Run: headless pygame with SDL's dummy video driver; simulated clock (each Clock.tick advances the game by its frame time, no real sleeping); random seed 0; keys injected as events and as key.get_pressed() state; no mouse input.
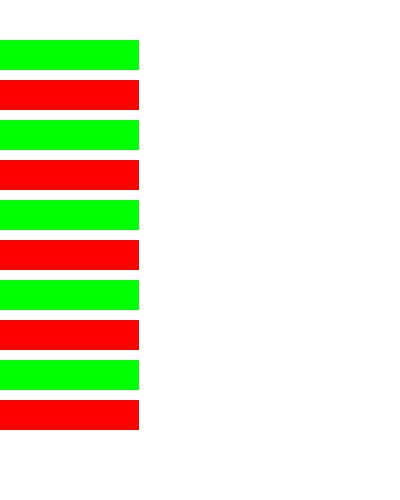
Frame 1 of 4 · flips 1–60 · no input
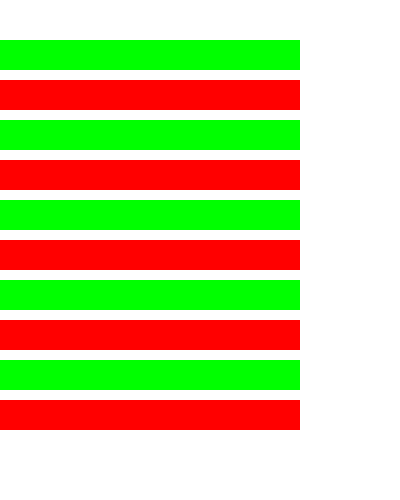
Frame 2 of 4 · flips 61–180 · tapped SPACE, RETURN · held RIGHT (→), D
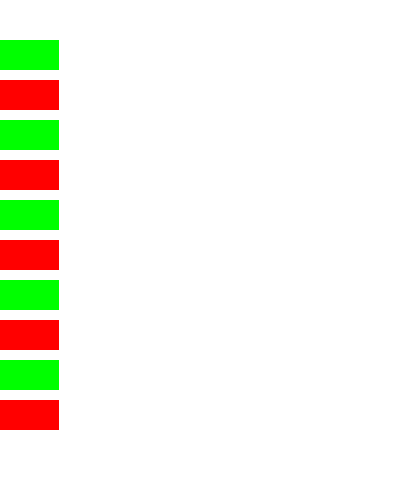
Frame 3 of 4 · flips 181–300 · held DOWN (↓), S
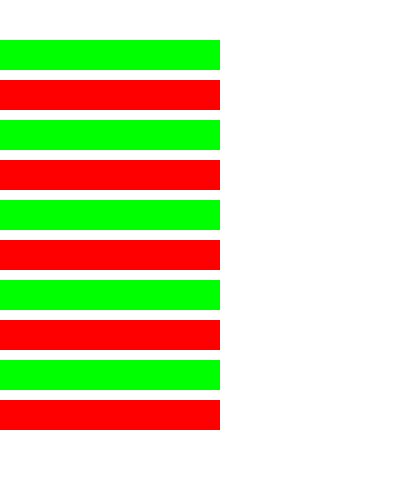
Frame 4 of 4 · flips 301–420 · held LEFT (←), A, UP (↑), W

The pygame program that drew these frames:

import pygame
import sys
import random

# Initialize Pygame
pygame.init()

# Set the dimensions of the screen
screen_width = 400
screen_height = 500
screen = pygame.display.set_mode((screen_width, screen_height))

# Set the color of the bars
bar_colors = [(0, 255, 0), (255, 0, 0)]

# Set the width and height of the bars
bar_width = 60
bar_height = 30

# Set the number of bars
num_bars = 10

# Add more colors to bar_colors to match the number of bars
# while len(bar_colors) < num_bars:
#     #bar_colors.append((random.randint(0, 255), random.randint(0, 255), random.randint(0, 255)))
#     bar_colors.append((0, 255, 0))

# Set the initial positions and speeds of the bars
bars = []
bar_identifier = 0
for i in range(num_bars):
    bar_x = 0
    bar_y = (i + 1) * (bar_height + 10)
    bar_speed = 8
    bar_identifier += 1
    bars.append((bar_x, bar_y, bar_speed, bar_identifier))

# Set the clock
clock = pygame.time.Clock()

# Game loop
while True:
    # Handle events
    for event in pygame.event.get():
        if event.type == pygame.QUIT:
            pygame.quit()
            sys.exit()



    # Move the bars from left to right
    for i in range(num_bars):
        bar_width += 0.8
        if bar_width >= screen_width:
            bar_width = 0

    # Clear the screen
    screen.fill((255, 255, 255))

    # Draw the bars
    for i in range(num_bars):
        bar_x, bar_y, bar_speed, bar_identifier = bars[i]
        if bar_identifier % 2 == 0:
            pygame.draw.rect(screen, bar_colors[1], (bar_x, bar_y, bar_width, bar_height))
        else:
            pygame.draw.rect(screen, bar_colors[0], (bar_x, bar_y, bar_width, bar_height))


    # Update the screen
    pygame.display.update()

    # Pause the game loop to control the frame rate
    clock.tick(60)
